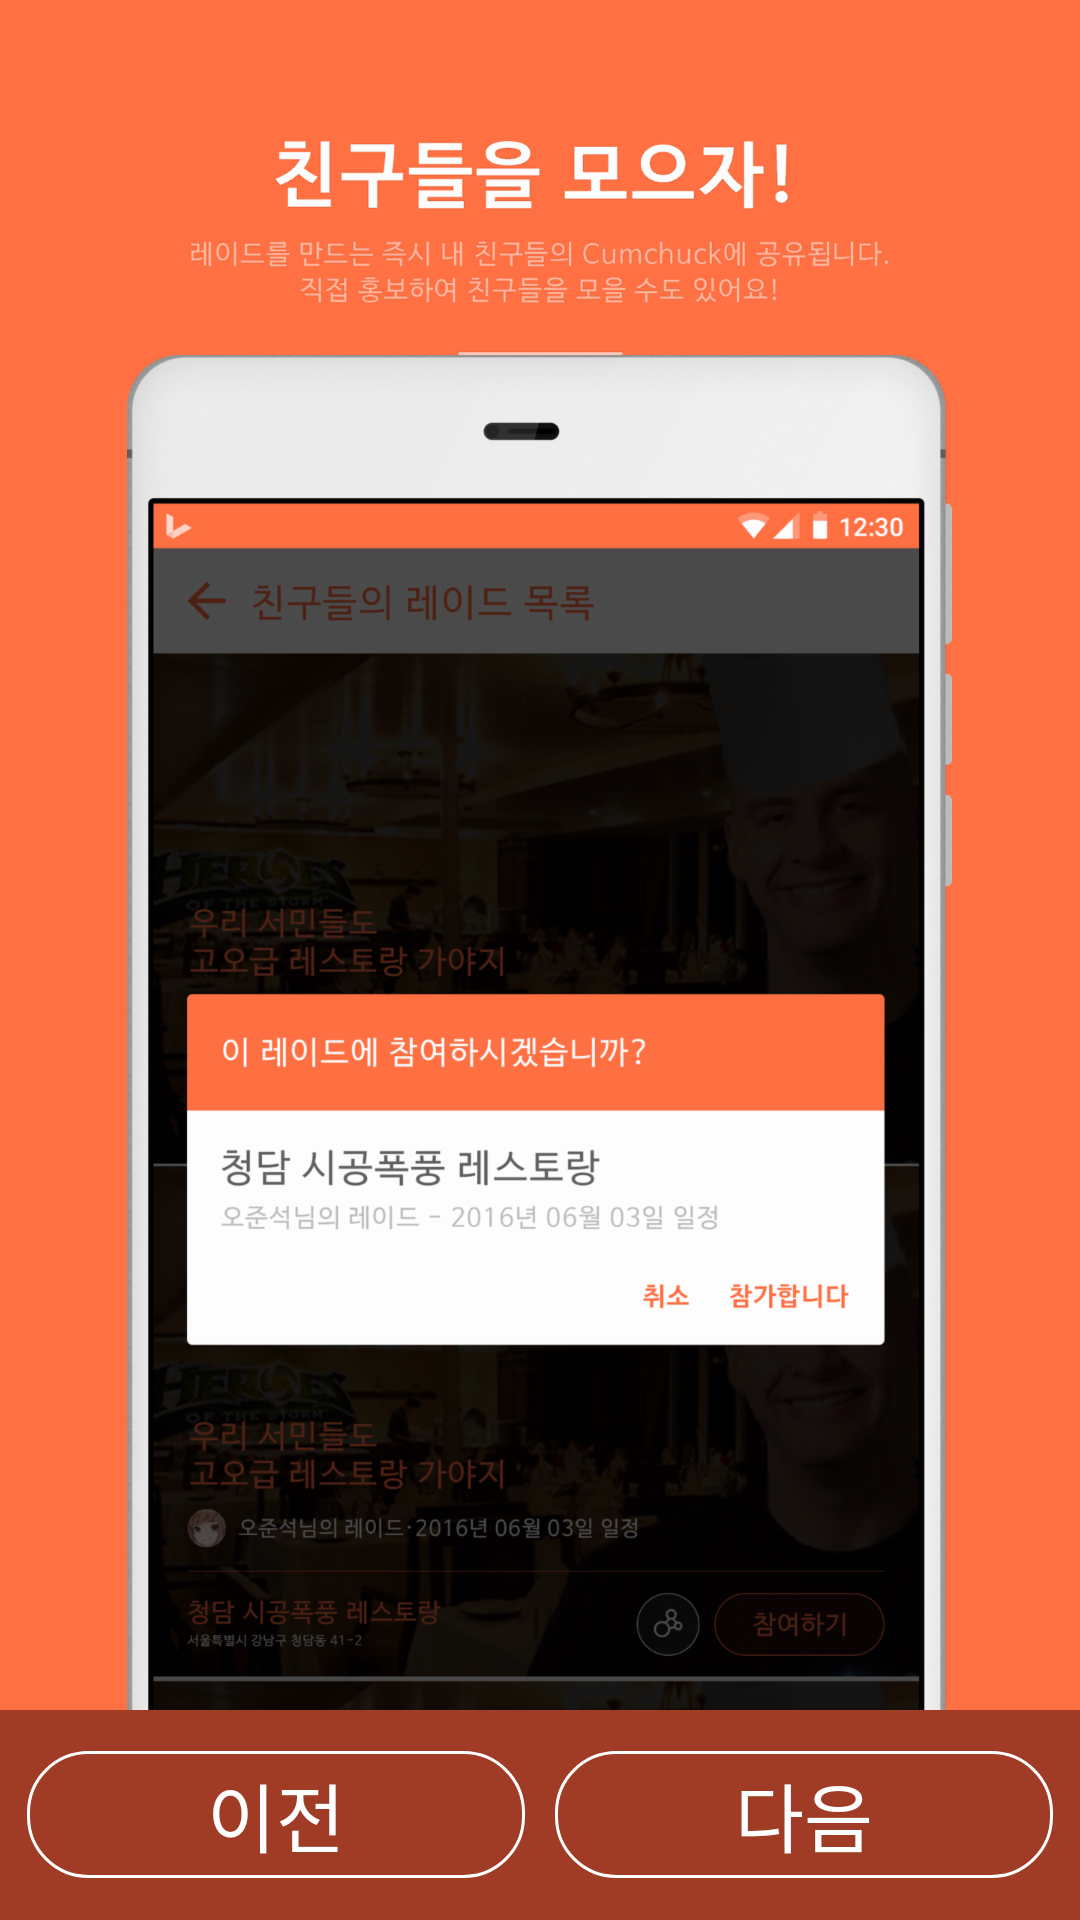

The Android layout XML behind this screen, and the referenced resources:
<!-- AndroidManifest.xml: application theme AppTheme.NoActionBar -->
<!-- res/layout/tuto_4.xml -->
<?xml version="1.0" encoding="utf-8"?>
<RelativeLayout xmlns:android="http://schemas.android.com/apk/res/android"
    android:layout_width="match_parent"
    android:layout_height="match_parent">

    <LinearLayout
        android:layout_width="match_parent"
        android:layout_height="match_parent"
        android:background="@color/colorPrimary"
        android:gravity="center"
        android:orientation="vertical">

        <ImageView
            android:src="@drawable/title_tutorial_four_text"
            android:layout_width="wrap_content"
            android:layout_height="wrap_content"
            android:layout_marginTop="30dp"/>

        <ImageView
            android:layout_width="wrap_content"
            android:layout_height="wrap_content"
            android:src="@drawable/title_tutorial_four" />
    </LinearLayout>

    <LinearLayout
        android:layout_width="match_parent"
        android:layout_height="70dp"
        android:layout_alignParentBottom="true"
        android:background="#A03C25"
        android:gravity="center"
        android:orientation="horizontal">

        <TextView
            android:id="@+id/tuto_prev"
            android:layout_width="wrap_content"
            android:layout_height="wrap_content"
            android:background="@drawable/round_square_20dp_selector"
            android:paddingBottom="3dp"
            android:paddingLeft="60dp"
            android:paddingRight="60dp"
            android:paddingTop="3dp"
            android:text="이전"
            android:textColor="#FFF"
            android:textSize="25sp" />

        <TextView
            android:id="@+id/tuto_gohead"
            android:layout_width="wrap_content"
            android:layout_height="wrap_content"
            android:layout_marginLeft="10dp"
            android:background="@drawable/round_square_20dp_selector"
            android:paddingBottom="3dp"
            android:paddingLeft="60dp"
            android:paddingRight="60dp"
            android:paddingTop="3dp"
            android:text="다음"
            android:textColor="#FFF"
            android:textSize="25sp" />
    </LinearLayout>
</RelativeLayout>
<!-- resources referenced by this layout -->
<resources>
  <color name="colorPrimary">#FF7043</color>
  <!-- drawable round_square_20dp_selector (drawable) -->
  <?xml version="1.0" encoding="utf-8"?>
  <selector xmlns:android="http://schemas.android.com/apk/res/android">
  
      
      <item android:drawable="@drawable/round_square_20dp" android:state_focused="false" android:state_pressed="false" android:state_selected="false"/>
  
      
      <item android:drawable="@drawable/round_square_20dp_selected" android:state_focused="false" android:state_pressed="false" android:state_selected="true"/>
      <item android:drawable="@drawable/round_square_20dp_selected" android:state_focused="true" android:state_pressed="false" android:state_selected="false"/>
      <item android:drawable="@drawable/round_square_20dp_selected" android:state_focused="true" android:state_pressed="false" android:state_selected="true"/>
  
      
      <item android:drawable="@drawable/round_square_20dp_selected" android:state_pressed="true"/>
  
  </selector>
  <!-- drawable title_tutorial_four: png bitmap (drawable-hdpi, 196342 bytes) -->
  <!-- drawable title_tutorial_four_text: png bitmap (drawable-hdpi, 14153 bytes) -->
  <style name="AppTheme.NoActionBar" parent="Theme.AppCompat.Light.NoActionBar">
          
          <item name="colorPrimary">@color/colorPrimary</item>
          <item name="colorPrimaryDark">@color/colorPrimaryDark</item>
          <item name="colorAccent">@color/colorAccent</item>
          <item name="seekArcStyle">@style/SeekArc</item>
      </style>
  <!-- drawable round_square_20dp (drawable) -->
  <?xml version="1.0" encoding="utf-8"?>
  <shape xmlns:android="http://schemas.android.com/apk/res/android"
      android:shape="rectangle">
  
  
      <corners android:radius="20dp"/>
      <solid android:color="@android:color/transparent"/>
      <stroke android:color="#FFF" android:width="1dp"/>
  </shape>
  <!-- drawable round_square_20dp_selected (drawable) -->
  <?xml version="1.0" encoding="utf-8"?>
  <shape xmlns:android="http://schemas.android.com/apk/res/android"
      android:shape="rectangle">
  
      <corners android:radius="20dp"/>
      <solid android:color="#88FFFFFF"/>
      <stroke android:color="#FFF" android:width="1dp"/>
  </shape>
  <color name="colorPrimaryDark">#984D2C</color>
  <color name="colorAccent">#FF7043</color>
  <style name="SeekArc">
          <item name="arcColor">@color/progress_gray_dark</item>
      </style>
  <color name="progress_gray_dark">#232323</color>
</resources>
